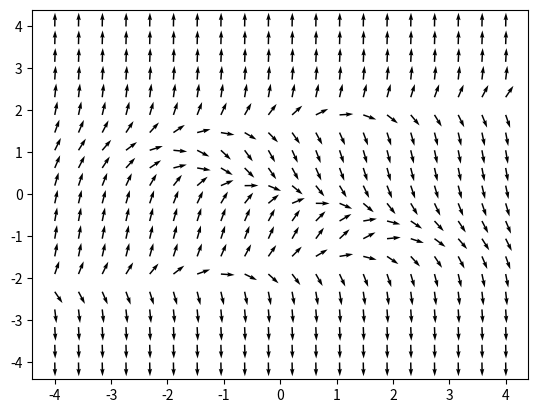

Here is the Python script that generated this plot:
import matplotlib.pyplot as plt
import numpy as np
sin = np.sin
cos = np.cos

# http://stackoverflow.com/questions/6370742/#6372413
xmax = 4.0
xmin = -xmax
D = 20
ymax = 4.0
ymin = -ymax
x = np.linspace(xmin, xmax, D)
y = np.linspace(ymin, ymax, D)
X, Y = np.meshgrid(x, y)
# plots the vector field for Y'=Y**3-3*Y-X
deg = np.arctan(Y ** 3 - 3 * Y - X)
widths = np.linspace(0, 2, X.size)
plt.quiver(X, Y, cos(deg), sin(deg), linewidths=widths)
plt.show()
